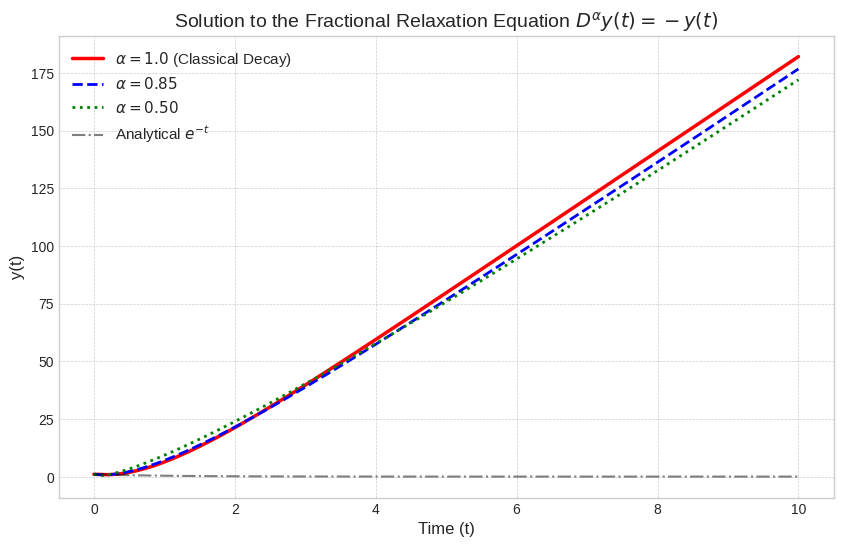

This chart was generated by the following Python code:
import numpy as np
from scipy.special import gamma
import matplotlib.pyplot as plt

def fde_abm(alpha: float, f, y0: float, t_span: tuple, h: float):
    """
    Solves a Caputo fractional differential equation using the Adams-Bashforth-Moulton method.

    Args:
        alpha (float): The fractional order of the derivative (0 < alpha <= 1).
        f (callable): The function f(t, y) defining the FDE: D^alpha y(t) = f(t, y(t)).
        y0 (float): The initial condition y(0).
        t_span (tuple): A tuple (t_start, t_end) for the time interval.
        h (float): The step size for the numerical solution.

    Returns:
        tuple: A tuple containing two numpy arrays:
               - t_vals: The time points.
               - y_vals: The numerical solution y(t) at those time points.
    """
    t_start, t_end = t_span
    t_vals = np.arange(t_start, t_end + h, h)
    n = len(t_vals)
    y_vals = np.zeros(n)
    y_vals[0] = y0

    # Store the history of f(t, y) values for memory effect
    f_history = np.zeros(n)

    for k in range(n - 1):
        # Store the current f value
        f_history[k] = f(t_vals[k], y_vals[k])

        # --- Predictor Step (Adams-Bashforth) ---
        # Summation term for the predictor
        predictor_sum = 0
        for j in range(k + 1):
            # Calculate predictor weights b_j
            b_j = (h**alpha / alpha) * ((k + 1 - j)**alpha - (k - j)**alpha)
            predictor_sum += b_j * f_history[j]

        # Calculate the predicted value y_p
        y_predicted = y0 + (1 / gamma(alpha)) * predictor_sum

        # Evaluate f at the predicted point
        f_predicted = f(t_vals[k+1], y_predicted)

        # --- Corrector Step (Adams-Moulton) ---
        # Summation term for the corrector
        corrector_sum = 0
        
        # Calculate corrector weight for the j=0 term
        a_0 = (h**alpha / (alpha * (alpha + 1))) * (k**alpha * (alpha - k + 1) + (k + 1)**alpha)
        corrector_sum += a_0 * f_history[0]

        # Calculate corrector weights for 1 <= j <= k
        for j in range(1, k + 1):
            a_j = (h**alpha / (alpha * (alpha + 1))) * (
                (k - j + 2)**(alpha + 1) + (k - j)**(alpha + 1) - 2 * (k - j + 1)**(alpha + 1)
            )
            corrector_sum += a_j * f_history[j]
        
        # The final corrected value is the solution for this step
        y_vals[k+1] = y0 + (1 / gamma(alpha)) * (
            (h**alpha / (alpha * (alpha + 1))) * f_predicted + corrector_sum
        )

    return t_vals, y_vals
    
if __name__ == "__main__":
    # --- 1. Define the FDE problem ---
    # The function f(t, y) for the equation D^alpha y(t) = -y(t)
    def f_relaxation(t, y):
        return -y

    # Initial condition
    y0 = 1
    
    # Time span and step size
    t_span = (0, 10)
    h = 0.05

    # --- 2. Solve for different fractional orders ---
    # Case 1: alpha = 1.0 (should match standard ODE solution e^-t)
    t1, y1 = fde_abm(alpha=1.0, f=f_relaxation, y0=y0, t_span=t_span, h=h)

    # Case 2: alpha = 0.85
    t2, y2 = fde_abm(alpha=0.85, f=f_relaxation, y0=y0, t_span=t_span, h=h)

    # Case 3: alpha = 0.5
    t3, y3 = fde_abm(alpha=0.5, f=f_relaxation, y0=y0, t_span=t_span, h=h)

    # --- 3. Plot the results ---
    plt.style.use('seaborn-v0_8-whitegrid')
    fig, ax = plt.subplots(figsize=(10, 6))

    ax.plot(t1, y1, label=r'$\alpha = 1.0$ (Classical Decay)', linewidth=2.5, color='red')
    ax.plot(t2, y2, label=r'$\alpha = 0.85$', linewidth=2, linestyle='--', color='blue')
    ax.plot(t3, y3, label=r'$\alpha = 0.50$', linewidth=2, linestyle=':', color='green')
    
    # For comparison, plot the true analytical solution for alpha=1.0
    ax.plot(t1, np.exp(-t1), label=r'Analytical $e^{-t}$', linestyle='-.', color='black', alpha=0.5)

    ax.set_title('Solution to the Fractional Relaxation Equation $D^\\alpha y(t) = -y(t)$', fontsize=14)
    ax.set_xlabel('Time (t)', fontsize=12)
    ax.set_ylabel('y(t)', fontsize=12)
    ax.legend(fontsize=11)
    ax.grid(True, which='both', linestyle='--', linewidth=0.5)
    plt.show()


